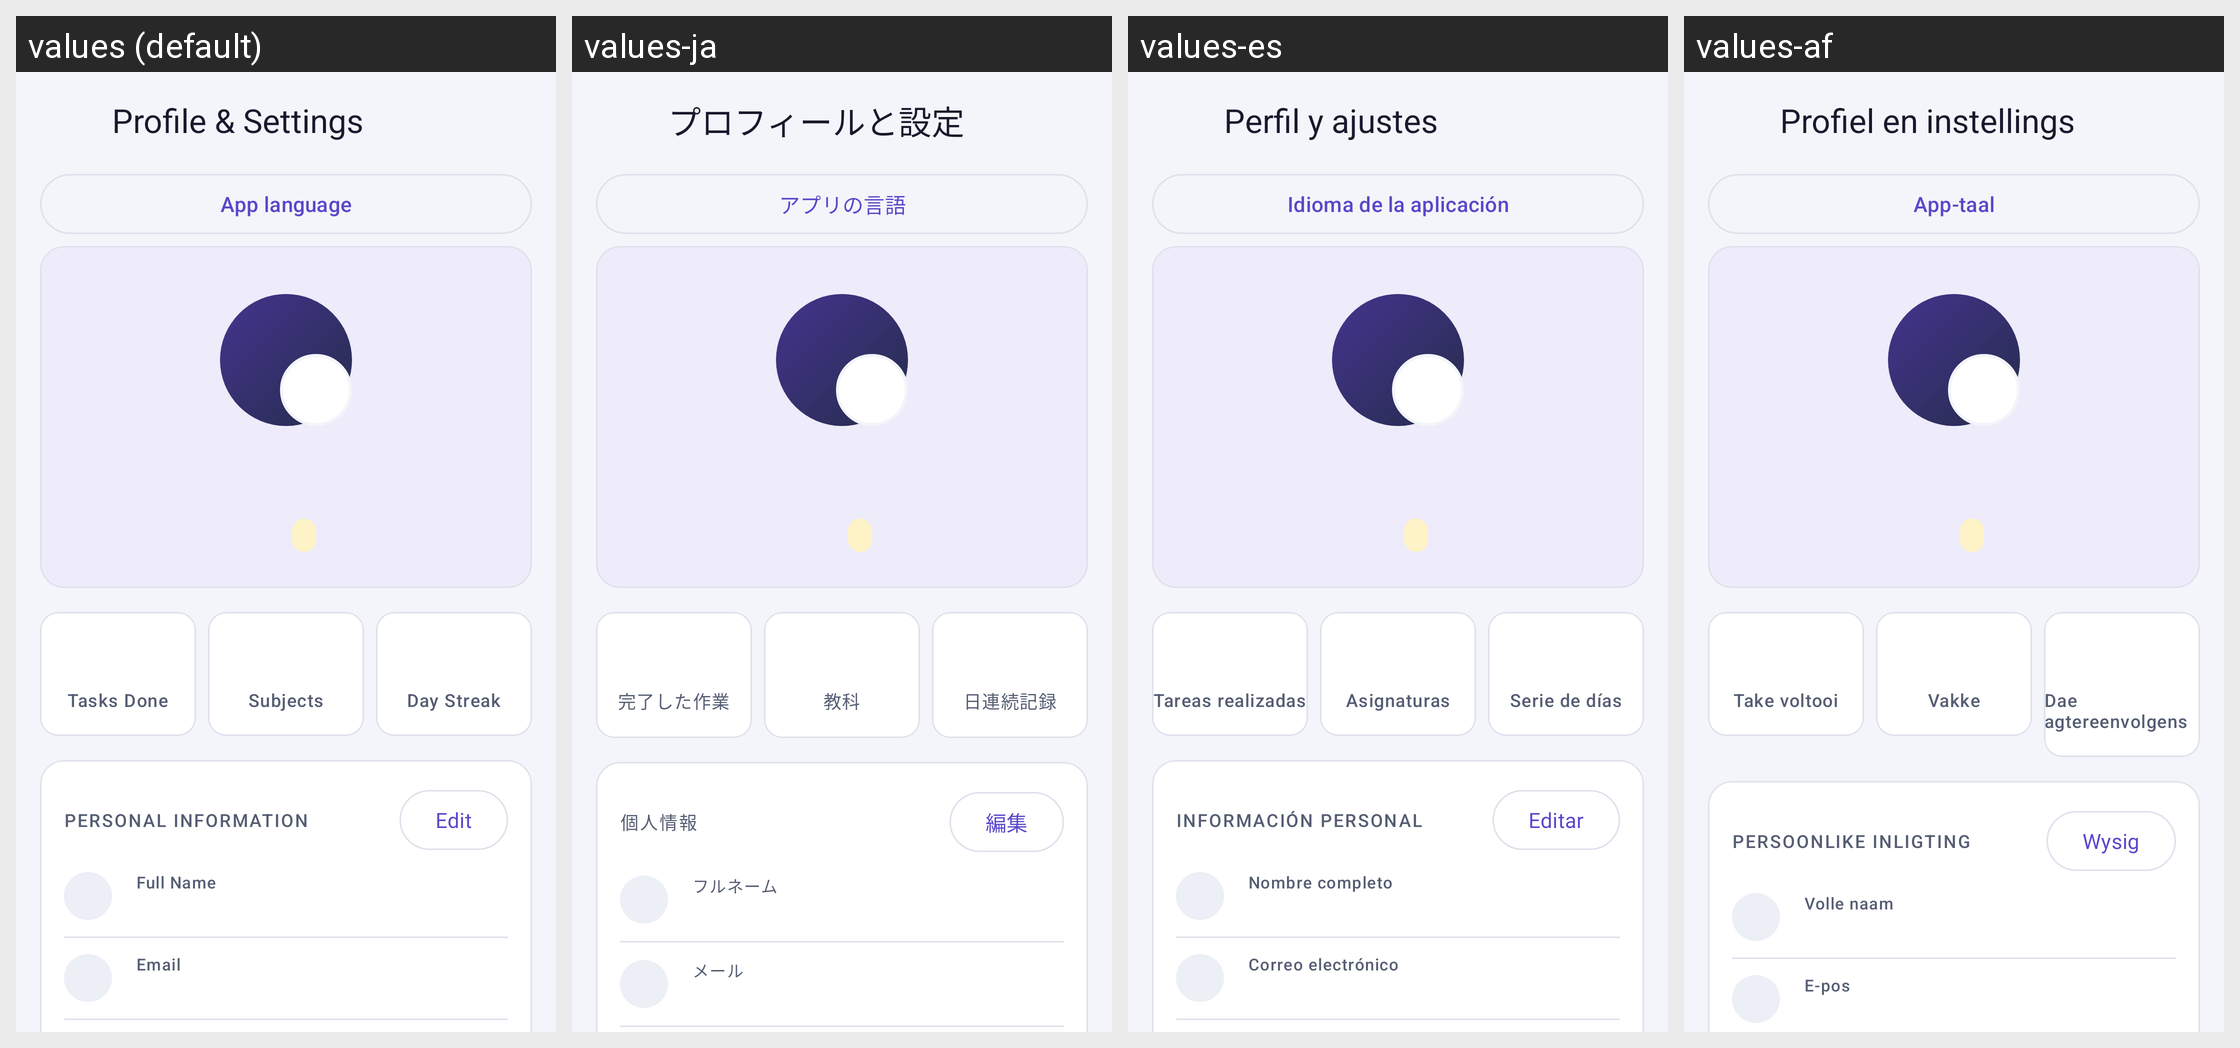

The same Android screen rendered under several of its app's locales, left to right. List the strings drawn on it with the default value and each locale's translation.
Android screen res/layout/fragment_profile.xml rendered under 4 locales, left to right: values (default), values-ja, values-es, values-af. Device: Nexus 5 (rendered at 1080×1920; each locale shown at half size, 540×960, under a caption strip naming it); theme Theme.StudyTrack.
Other locales in the repository, not shown: values-fr, values-tn.
Strings drawn on this screen, with the default value and each locale's value (text and hints the layout hard-codes, and strings that could not be matched under every locale, appear in the picture but are not listed):

profile_title
  values: Profile & Settings
  values-ja: プロフィールと設定
  values-es: Perfil y ajustes
  values-af: Profiel en instellings

language_title
  values: App language
  values-ja: アプリの言語
  values-es: Idioma de la aplicación
  values-af: App-taal

profile_stat_tasks_done
  values: Tasks Done
  values-ja: 完了した作業
  values-es: Tareas realizadas
  values-af: Take voltooi

profile_stat_subjects
  values: Subjects
  values-ja: 教科
  values-es: Asignaturas
  values-af: Vakke

profile_stat_day_streak
  values: Day Streak
  values-ja: 日連続記録
  values-es: Serie de días
  values-af: Dae agtereenvolgens

section_personal_information
  values: PERSONAL INFORMATION
  values-ja: 個人情報
  values-es: INFORMACIÓN PERSONAL
  values-af: PERSOONLIKE INLIGTING

action_edit
  values: Edit
  values-ja: 編集
  values-es: Editar
  values-af: Wysig

label_full_name
  values: Full Name
  values-ja: フルネーム
  values-es: Nombre completo
  values-af: Volle naam

label_email
  values: Email
  values-ja: メール
  values-es: Correo electrónico
  values-af: E-pos
